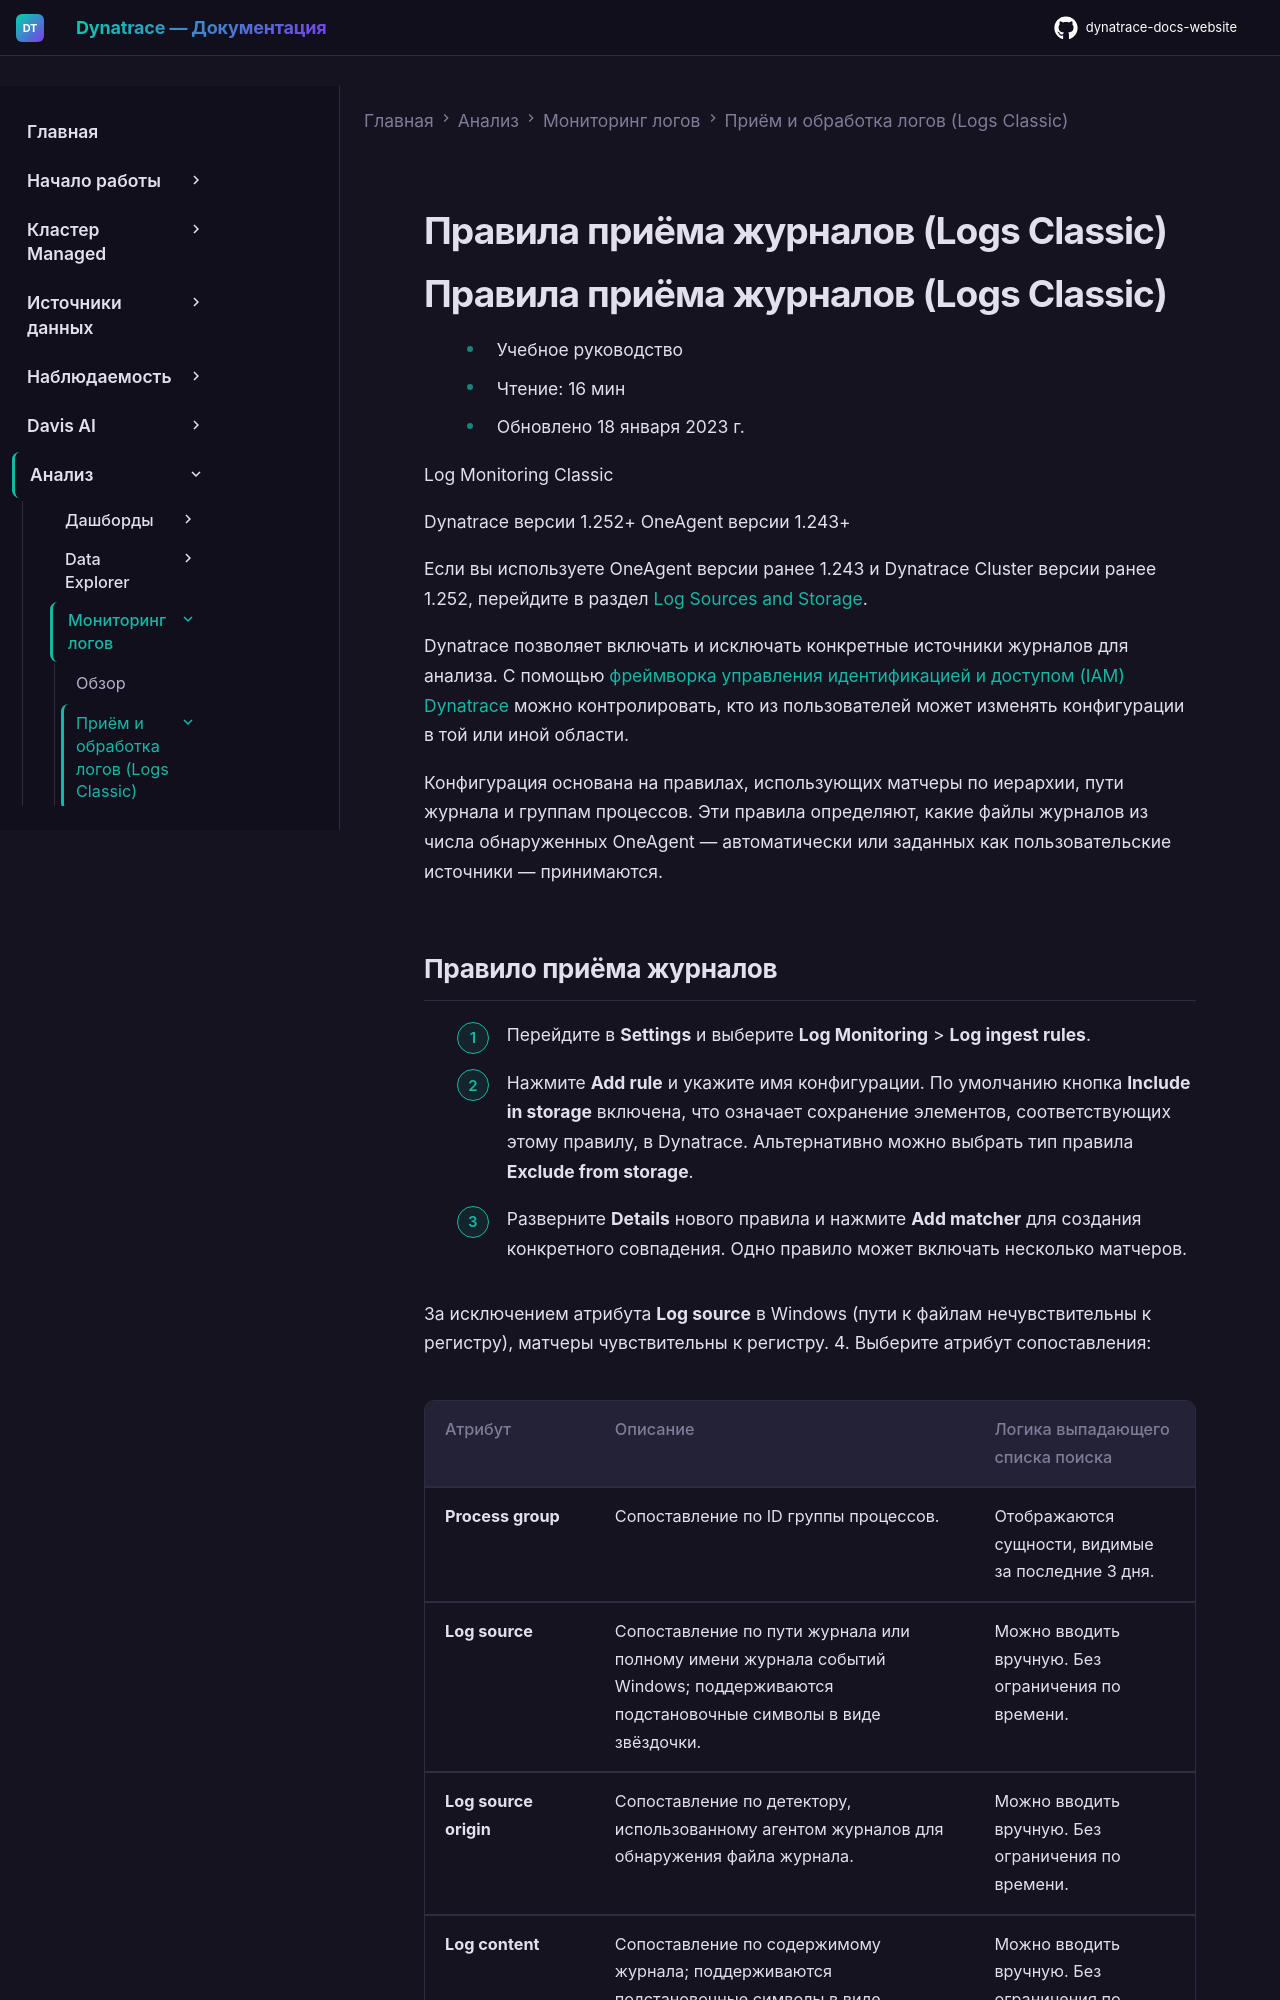

repository: Yerkebulan-Ardabayev/dynatrace-docs-website · page: managed-ru/analyze-explore-automate/log-monitoring/acquire-log-data/log-storage/index.html · generator: mkdocs

---
title: Правила приёма журналов (Logs Classic)
source: https://docs.dynatrace.com/managed/analyze-explore-automate/log-monitoring/acquire-log-data/log-storage
scraped: 2026-05-12T11:13:23.300292
---

# Правила приёма журналов (Logs Classic)

# Правила приёма журналов (Logs Classic)

* Учебное руководство
* Чтение: 16 мин
* Обновлено 18 января 2023 г.

Log Monitoring Classic

Dynatrace версии 1.252+ OneAgent версии 1.243+

Если вы используете OneAgent версии ранее 1.243 и Dynatrace Cluster версии ранее 1.252, перейдите в раздел [Log Sources and Storage](/managed/upgrade/unavailable-in-managed "Выбранная функция недоступна в Dynatrace Managed.").

Dynatrace позволяет включать и исключать конкретные источники журналов для анализа. С помощью [фреймворка управления идентификацией и доступом (IAM) Dynatrace](/managed/manage/identity-access-management/permission-management/manage-user-permissions-policies "Работа с политиками") можно контролировать, кто из пользователей может изменять конфигурации в той или иной области.

Конфигурация основана на правилах, использующих матчеры по иерархии, пути журнала и группам процессов. Эти правила определяют, какие файлы журналов из числа обнаруженных OneAgent — автоматически или заданных как пользовательские источники — принимаются.
